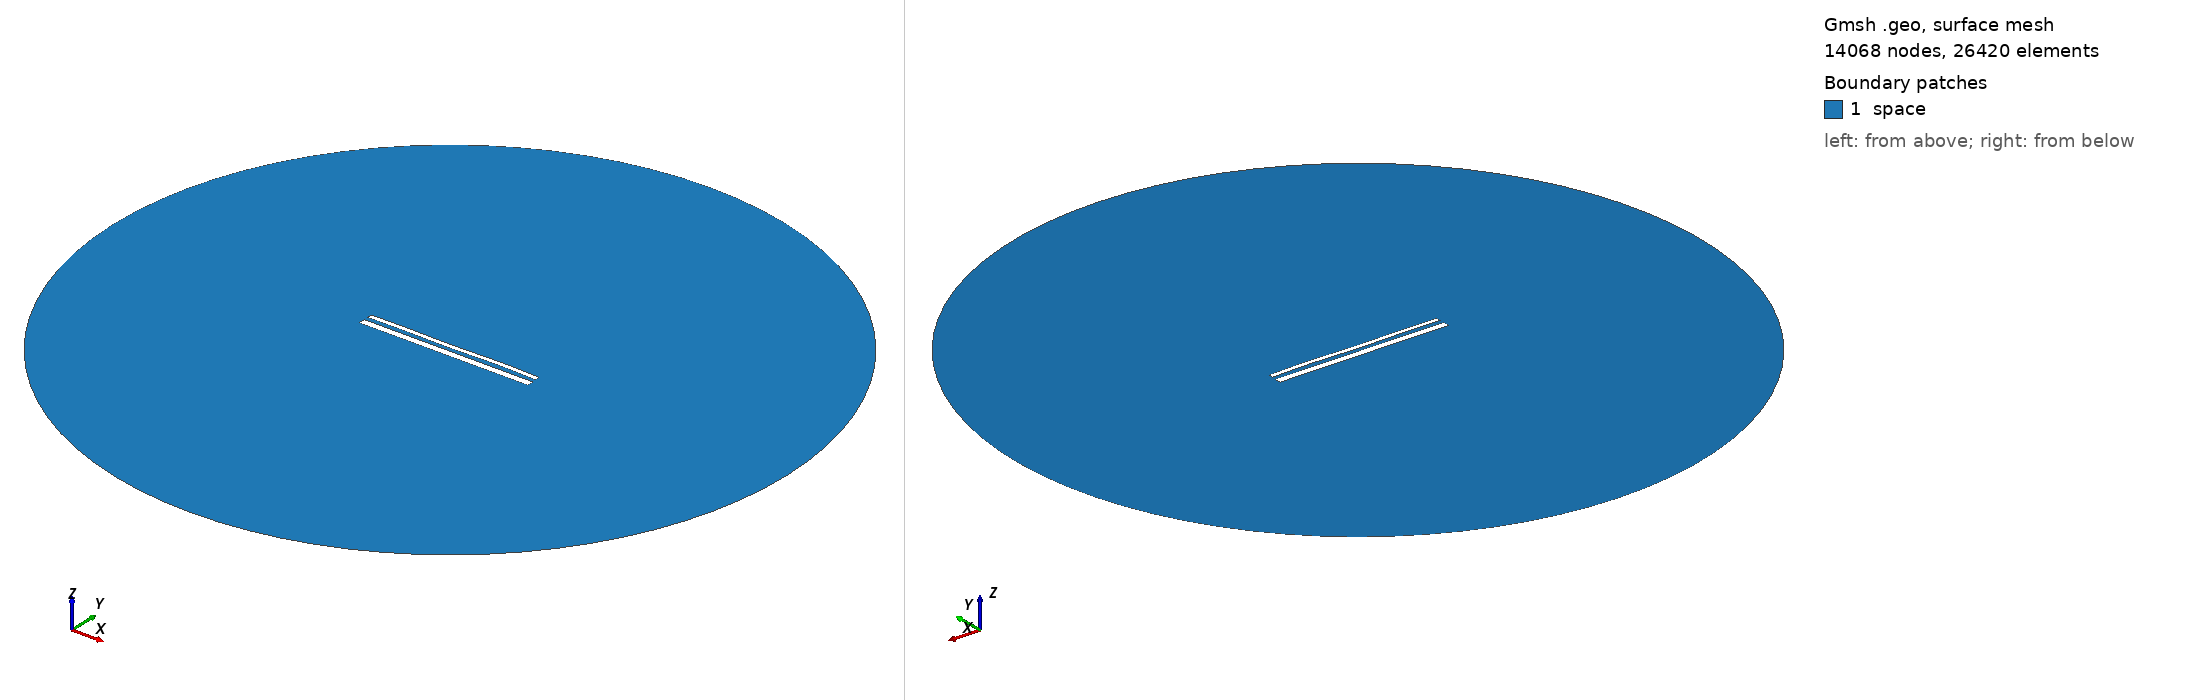

Gmsh geometry script, surface-meshed: 14068 nodes, 26420 surface elements. Boundary patches (legend numbers): 1 space. Left view from above one corner, right view from below the opposite corner. Legend entries are the model's physical surfaces. The drawing asked Gmsh for element sizes between 1% and 20% of the model's largest extent; the script's own settings can give other sizes.

=== 14810.geo (drawn) ===
//---------------------------------------
// Geometry kernel
//---------------------------------------

SetFactory("OpenCASCADE");



//---------------------------------------
// Parameters of the geometry
//---------------------------------------

// Overetch of the upper plate
overetch = 0.5;

// Distance between the plates
distance = 2.25;

// Discretization over the x axis (for the deformation)
nx = 50; 

// Length of the plate
L = 100 - overetch; 

// Number of modes
n = 4; 

// 1st mode coefficient
coeff(1) = 0.07499999999999998;
beta(1) = 0.596864 * 3.1415926535 / L;

// 2nd mode coefficient
coeff(2) = 0.0;
beta(2) = 1.49418 * 3.1415926535 / L;

// 3rd mode coefficient
coeff(3) = -0.075;
beta(3) = 2.50025 * 3.1415926535 / L;

// 4th mode coefficient
coeff(4) = 0.15;
beta(4) = 3.49999 * 3.1415926535 / L;



//---------------------------------------
// Upper plate (deformed rectangle)
//---------------------------------------

// Coordiantes of the upper plate
xmin = -50;
xmax = 50 - overetch;

// Height of the upper plate
yheight = 4 - 2 * overetch;

// Indexes of the points
UpperID[] = {};
LowerID[] = {};
LeftID[] = {};
RightID[] = {};

// Point index
p = 1;

// Horizontal edges
For i In {1:nx}
    x = xmin + (i-1)*(xmax - xmin)/(nx-1);

    y_bottom = distance / 2 + overetch;
    For j In {1:n}
        C = (Cosh(beta(j)*L) + Cos(beta(j)*L)) / (Sinh(beta(j)*L) + Sin(beta(j)*L));
        y_bottom  = y_bottom + coeff(j) * (Cosh(beta(j)*(x+50)) - Cos(beta(j)*(x+50)) - C * (Sinh(beta(j)*(x+50)) - Sin(beta(j)*(x+50))));
    EndFor

    y_top = y_bottom + yheight;

    Point(p) = {x, y_top, 0, 1.0};
    UpperID[i] = p;
    p = p + 1;

    Point(p) = {x, y_bottom, 0, 1.0};
    LowerID[i] = p;
    p = p + 1;
EndFor

// Create point lists
UpperPts[] = {}; LowerPts[] = {};
For i In {1:nx}
  UpperPts[] += {UpperID[i]};
  LowerPts[] += {LowerID[i]};
EndFor

// Build splines
Spline(1) = {UpperPts[]};
Spline(2) = {LowerPts[]};
Line(3) = {LowerPts[nx-1], UpperPts[nx-1]};
Line(4) = {LowerPts[0], UpperPts[0]};

// Build the plane surface
Curve Loop(1) = {2, 3, -1, -4};
Plane Surface(1) = {1};



//---------------------------------------
// Lower plate (rectangle)
//---------------------------------------

// Vertices
Point(1001) = {-50, -1, 0, 1.0};
Point(1002) = { 50, -1, 0, 1.0};
Point(1003) = { 50,  -5, 0, 1.0};
Point(1004) = {-50,  -5, 0, 1.0};

// Edges
Line(5) = {1001, 1002};
Line(6) = {1002, 1003};
Line(7) = {1003, 1004};
Line(8) = {1004, 1001};

// Plane surface
Line Loop(2) = {5, 6, 7, 8};
Plane Surface(2) = {2}; 



//---------------------------------------
// Outer (fictious) boundary
//---------------------------------------

// Points
Point(1005) = {0, 0, 0};       // Center
Point(1006) = {200, 0, 0};     // Start point
Point(1007) = {0, 200, 0};     // 90 degrees
Point(1008) = {-200, 0, 0};    // 180 degrees
Point(1009) = {0, -200, 0};    // 270 degrees

// Circle arcs (each needs start, center, end)
Circle(9) = {1006, 1005, 1007};
Circle(10) = {1007, 1005, 1008};
Circle(11) = {1008, 1005, 1009};
Circle(12) = {1009, 1005, 1006};

// Plane surface for the entire domain
Curve Loop(3) = {9, 10, 11, 12};
Surface(3) = {3};

// Subtract the plates from the whole domain to obtain the actual domain where we want to solve the equations
BooleanDifference{ Surface{3}; Delete; }{ Surface{1}; Surface{2}; Delete; }




//---------------------------------------
// Transfinite Lines/Curves
//---------------------------------------

// Set the number of points on the boundaries
r = 7;

// Plates
Transfinite Curve {1, 2} = 50*r Using Progression 1;
Transfinite Curve {3, 4} = 2*r Using Progression 1;
Transfinite Line {5, 7} = 50*r Using Progression 1;
Transfinite Line {6, 8} = 2*r Using Progression 1;

// Outer boundary
Transfinite Line {9, 10, 11, 12} = 20 Using Progression 1;



//---------------------------------------
// Physical groups
//---------------------------------------                

// Physical curves (boundaries)
Physical Line("force_segment", 10) = {2};
Physical Line("upper_plate", 11) = {1, 3, 4};
Physical Line("lower_plate", 12) = {5, 6, 7, 8};
Physical Line("boundary", 20) = {9, 10, 11, 12};

// Physical Surfaces
Physical Surface("space", 30) = {3};



//---------------------------------------
// 6. Generate the Mesh
//---------------------------------------

// 2D mesh generation
Mesh 2;
